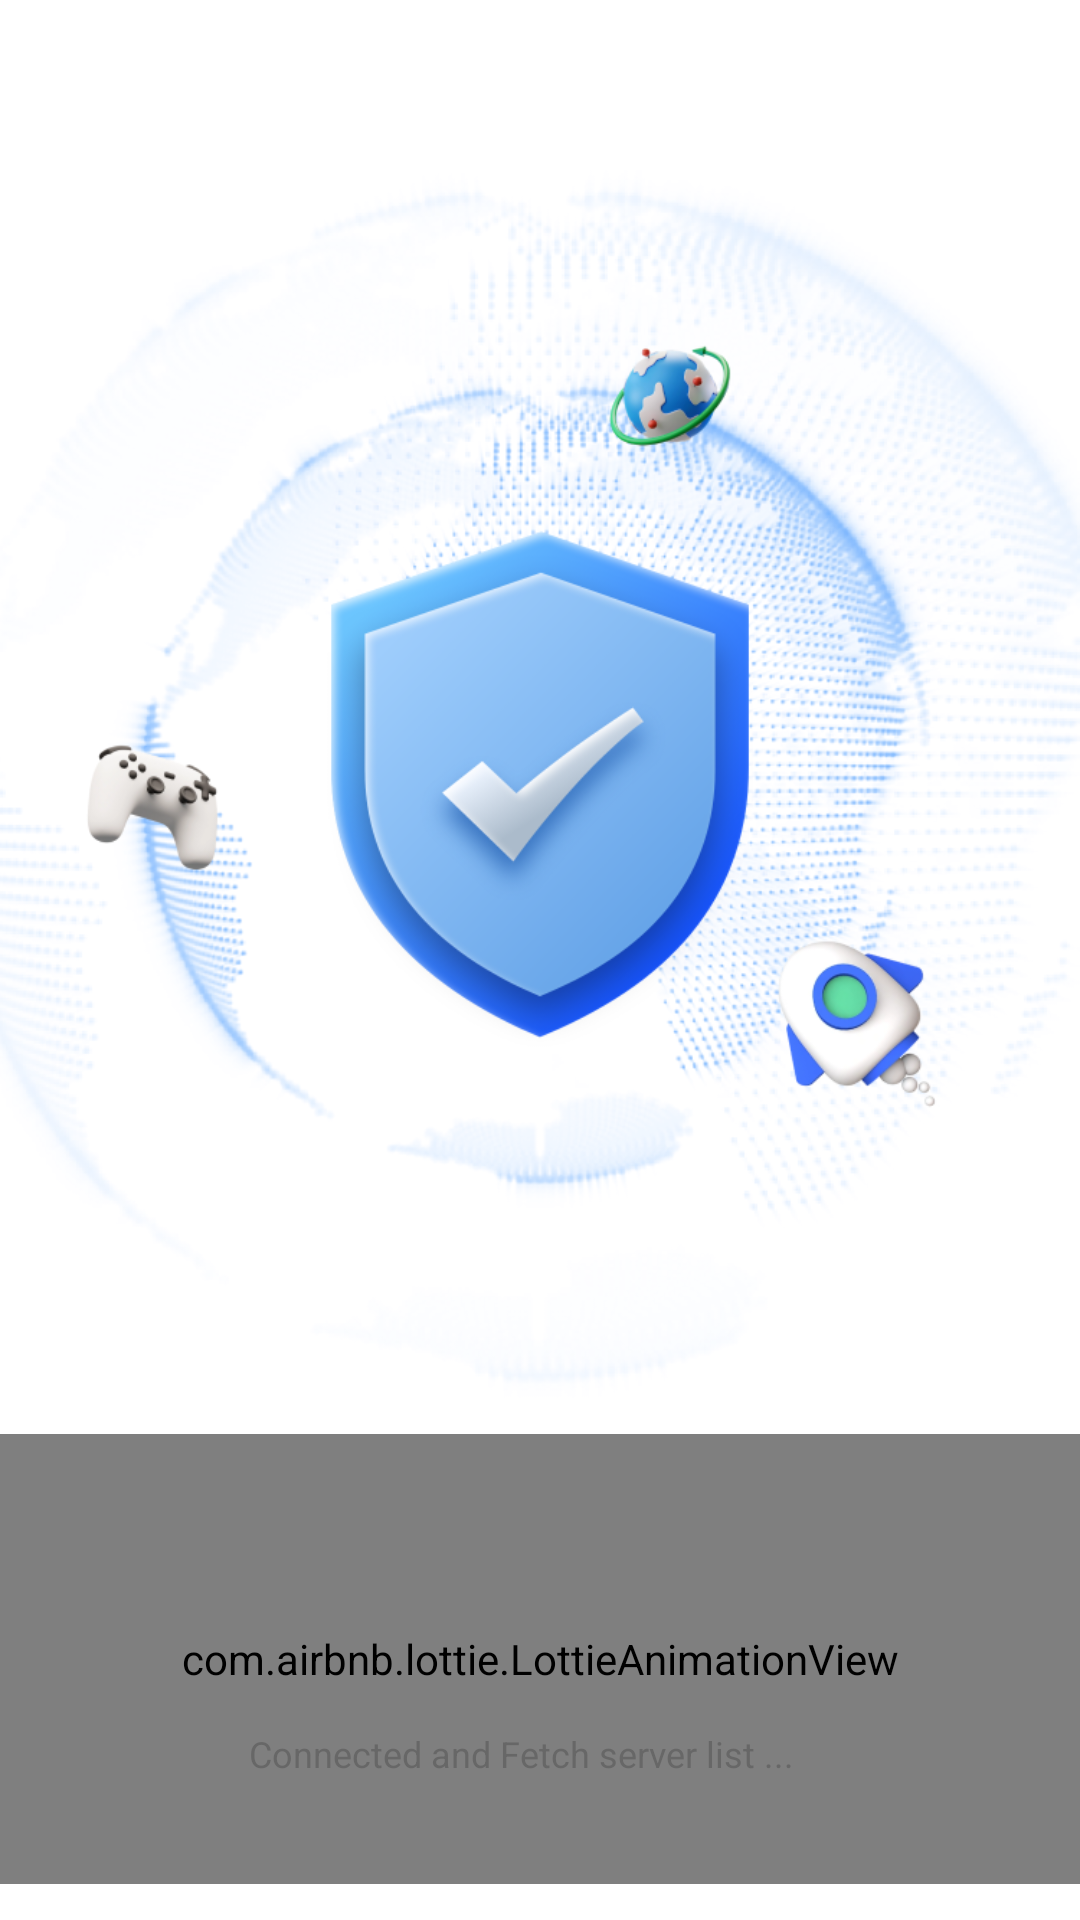

This screen was rendered from an Android layout file. Write that file and the resources it references.
<!-- AndroidManifest.xml: application theme Theme.GhostVpn -->
<!-- res/layout/activity_lottie.xml -->
<?xml version="1.0" encoding="utf-8"?>
<androidx.constraintlayout.widget.ConstraintLayout xmlns:android="http://schemas.android.com/apk/res/android"
    xmlns:app="http://schemas.android.com/apk/res-auto"
    android:layout_width="match_parent"
    android:layout_height="match_parent">

    <androidx.appcompat.widget.AppCompatImageView
        android:id="@+id/ivTopBackground"
        android:layout_width="match_parent"
        android:layout_height="432dp"
        android:layout_marginTop="46dp"
        android:scaleType="centerCrop"
        android:src="@drawable/lottie_image"
        app:layout_constraintEnd_toEndOf="parent"
        app:layout_constraintStart_toStartOf="parent"
        app:layout_constraintTop_toTopOf="parent" />

    <com.airbnb.lottie.LottieAnimationView
        android:id="@+id/lottieView"
        android:layout_width="match_parent"
        android:layout_height="150dp"
        app:layout_constraintTop_toBottomOf="@+id/ivTopBackground" />

    <androidx.appcompat.widget.AppCompatTextView
        android:id="@+id/tvContent"
        android:layout_width="194dp"
        android:layout_height="wrap_content"
        android:layout_marginTop="-50dp"
        android:ellipsize="end"
        android:includeFontPadding="false"
        android:maxLines="1"
        android:text="@string/lottie_content"
        android:textColor="@color/FF333333_50"
        android:textSize="12sp"
        app:layout_constraintEnd_toEndOf="parent"
        app:layout_constraintStart_toStartOf="parent"
        app:layout_constraintTop_toBottomOf="@+id/lottieView" />
</androidx.constraintlayout.widget.ConstraintLayout>
<!-- resources referenced by this layout -->
<resources>
  <color name="FF333333_50">#50333333</color>
  <!-- drawable lottie_image: png bitmap (drawable-xhdpi, 476984 bytes) -->
  <string name="lottie_content">Connected and Fetch server list ...</string>
  <style name="Theme.GhostVpn" parent="Theme.MaterialComponents.DayNight.NoActionBar">
          <item name="android:statusBarColor">@android:color/transparent</item>
          <item name="android:windowBackground">@color/white</item>
      </style>
  <color name="white">#FFFFFFFF</color>
</resources>
